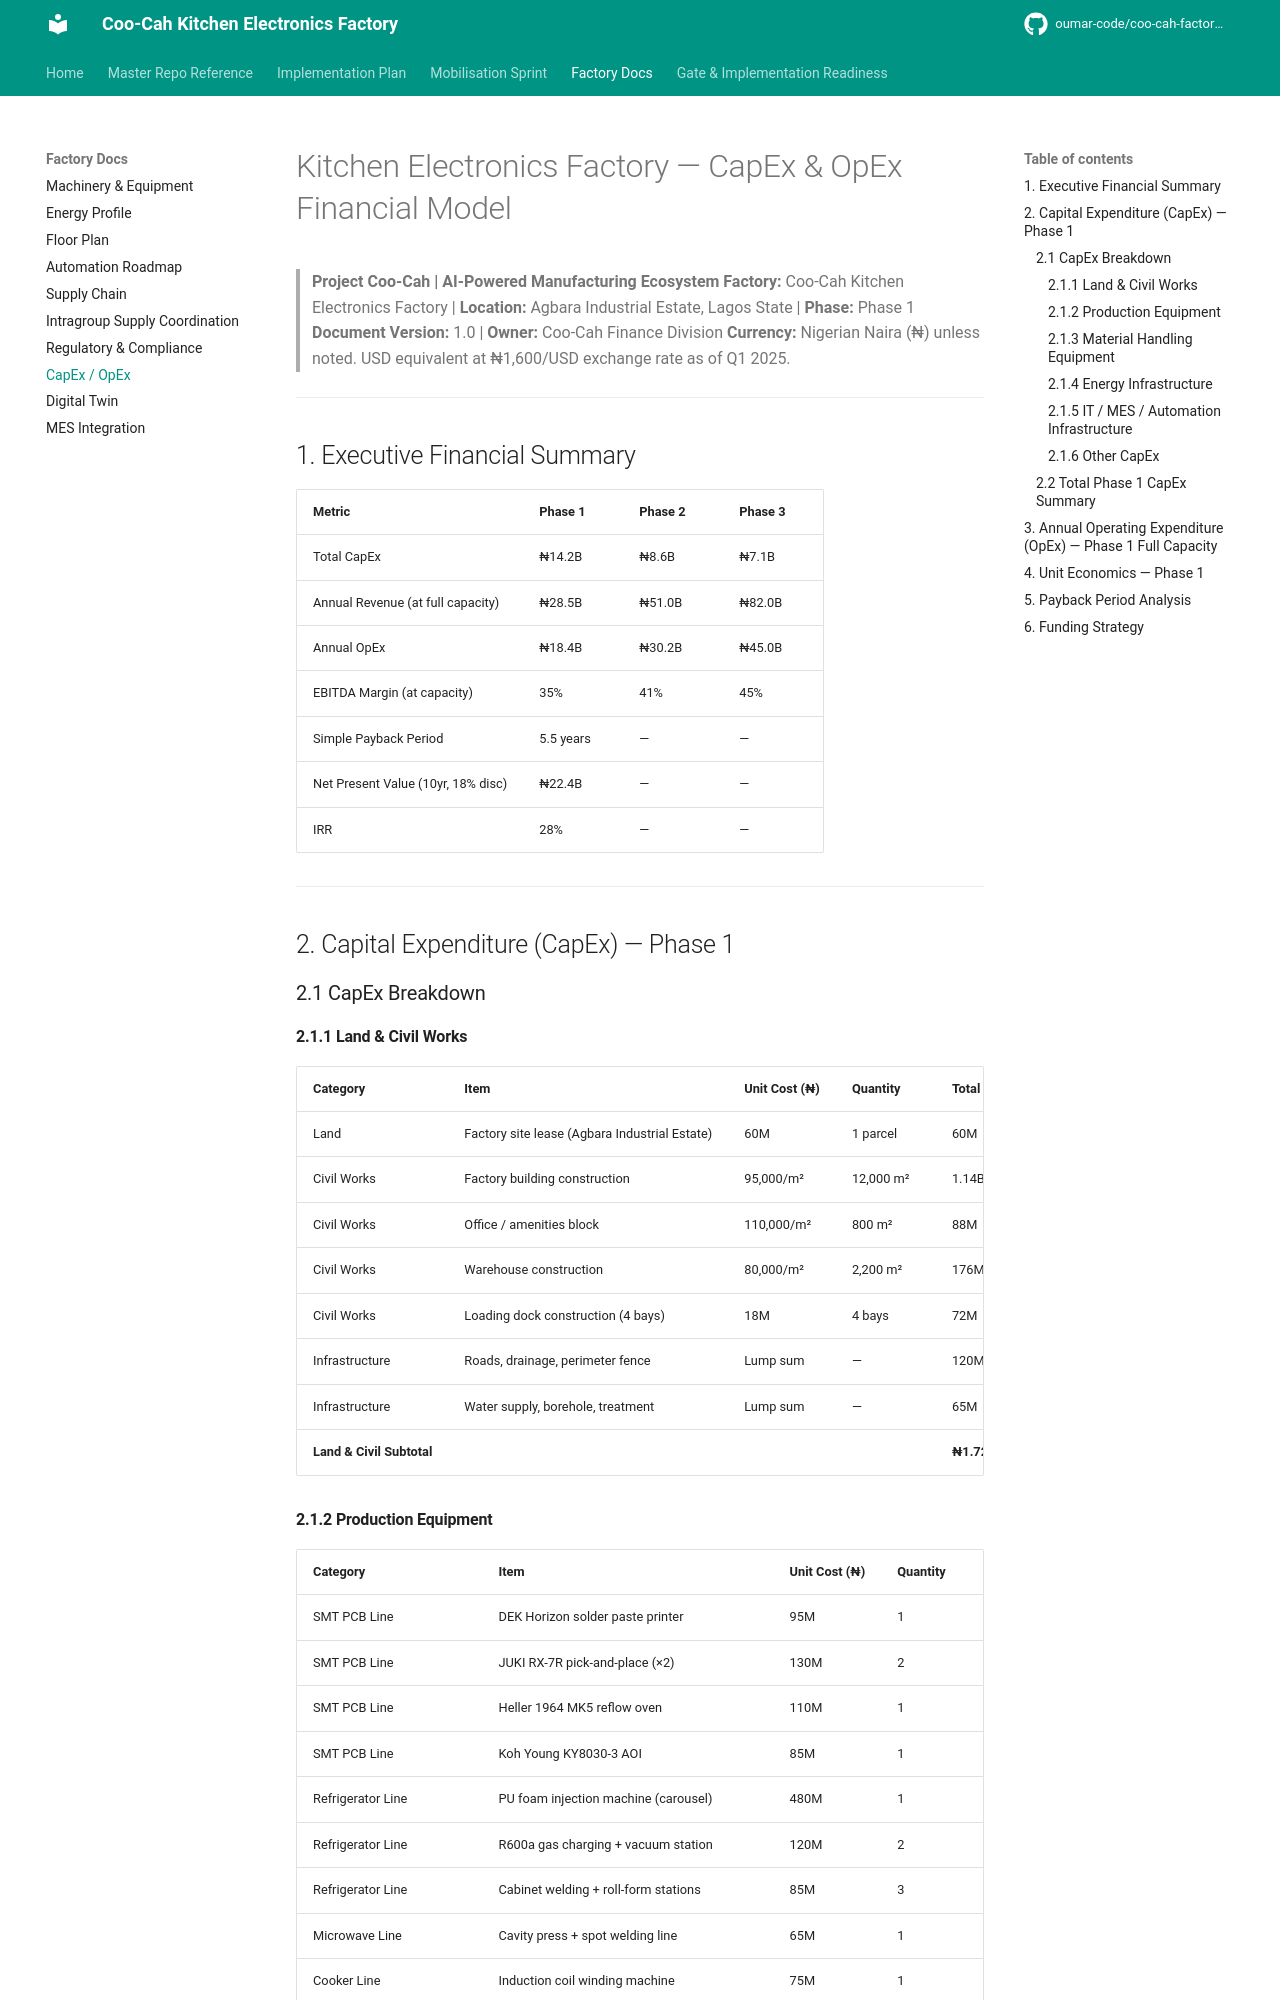

repository: oumar-code/coo-cah-factory-electronics-kitchen · page: capex-opex/index.html · generator: mkdocs

# Kitchen Electronics Factory — CapEx & OpEx Financial Model

> **Project Coo-Cah | AI-Powered Manufacturing Ecosystem**
> **Factory:** Coo-Cah Kitchen Electronics Factory | **Location:** Agbara Industrial Estate, Lagos State | **Phase:** Phase 1
> **Document Version:** 1.0 | **Owner:** Coo-Cah Finance Division
> **Currency:** Nigerian Naira (₦) unless noted. USD equivalent at ₦1,600/USD exchange rate as of Q1 2025.

---

## 1. Executive Financial Summary

| Metric | Phase 1 | Phase 2 | Phase 3 |
|--------|---------|---------|---------|
| Total CapEx | ₦14.2B | ₦8.6B | ₦7.1B |
| Annual Revenue (at full capacity) | ₦28.5B | ₦51.0B | ₦82.0B |
| Annual OpEx | ₦18.4B | ₦30.2B | ₦45.0B |
| EBITDA Margin (at capacity) | 35% | 41% | 45% |
| Simple Payback Period | 5.5 years | — | — |
| Net Present Value (10yr, 18% disc) | ₦22.4B | — | — |
| IRR | 28% | — | — |

---

## 2. Capital Expenditure (CapEx) — Phase 1

### 2.1 CapEx Breakdown

#### 2.1.1 Land & Civil Works

| Category | Item | Unit Cost (₦) | Quantity | Total (₦) | Notes |
|----------|------|---------------|----------|-----------|-------|
| Land | Factory site lease (Agbara Industrial Estate) | 60M | 1 parcel | 60M | 20-year industrial lease |
| Civil Works | Factory building construction | 95,000/m² | 12,000 m² | 1.14B | Steel frame + cladding |
| Civil Works | Office / amenities block | 110,000/m² | 800 m² | 88M | |
| Civil Works | Warehouse construction | 80,000/m² | 2,200 m² | 176M | |
| Civil Works | Loading dock construction (4 bays) | 18M | 4 bays | 72M | Dock levellers + seals |
| Infrastructure | Roads, drainage, perimeter fence | Lump sum | — | 120M | |
| Infrastructure | Water supply, borehole, treatment | Lump sum | — | 65M | Gas storage pad included |
| **Land & Civil Subtotal** | | | | **₦1.72B** | |
